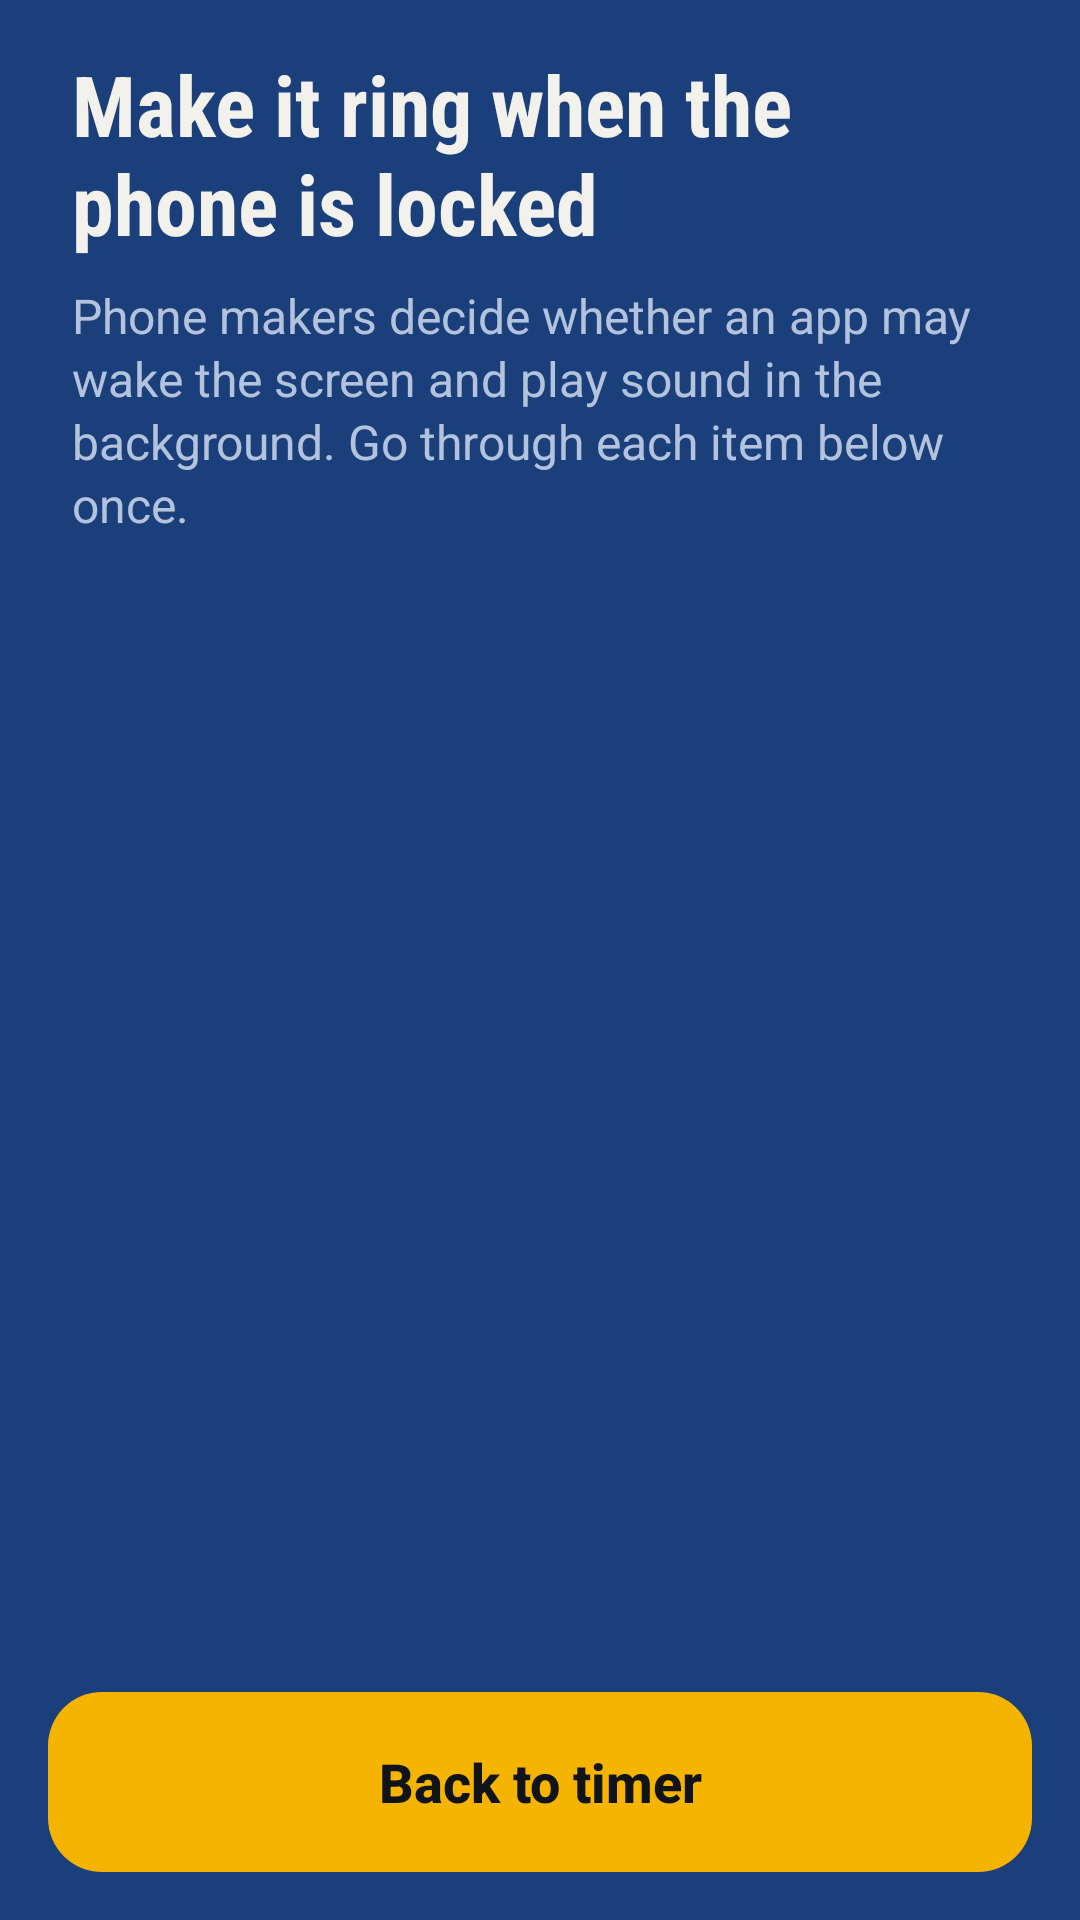

This screen was rendered from an Android layout file. Write that file and the resources it references.
<!-- AndroidManifest.xml: application theme Theme.GymRest -->
<!-- res/layout/activity_setup.xml -->
<?xml version="1.0" encoding="utf-8"?>
<LinearLayout xmlns:android="http://schemas.android.com/apk/res/android"
    android:layout_width="match_parent"
    android:layout_height="match_parent"
    android:background="@color/plate_blue"
    android:orientation="vertical">

    <ScrollView
        android:layout_width="match_parent"
        android:layout_height="0dp"
        android:layout_weight="1"
        android:fillViewport="true">

        <LinearLayout
            android:layout_width="match_parent"
            android:layout_height="wrap_content"
            android:orientation="vertical"
            android:paddingStart="24dp"
            android:paddingTop="16dp"
            android:paddingEnd="24dp"
            android:paddingBottom="8dp">

            <TextView
                android:layout_width="match_parent"
                android:layout_height="wrap_content"
                android:fontFamily="sans-serif-condensed"
                android:text="Make it ring when the phone is locked"
                android:textColor="@color/chalk"
                android:textSize="28sp"
                android:textStyle="bold" />

            <TextView
                android:layout_width="match_parent"
                android:layout_height="wrap_content"
                android:layout_marginTop="8dp"
                android:layout_marginBottom="12dp"
                android:lineSpacingMultiplier="1.1"
                android:text="Phone makers decide whether an app may wake the screen and play sound in the background. Go through each item below once."
                android:textColor="@color/chalk_muted"
                android:textSize="16sp" />

            <LinearLayout
                android:id="@+id/rows"
                android:layout_width="match_parent"
                android:layout_height="wrap_content"
                android:orientation="vertical" />
        </LinearLayout>
    </ScrollView>

    <Button
        android:id="@+id/doneBtn"
        android:layout_width="match_parent"
        android:layout_height="60dp"
        android:layout_margin="16dp"
        android:background="@drawable/btn_primary"
        android:stateListAnimator="@null"
        android:text="Back to timer"
        android:textAllCaps="false"
        android:textColor="@color/ink"
        android:textSize="18sp"
        android:textStyle="bold" />
</LinearLayout>
<!-- resources referenced by this layout -->
<resources>
  <color name="chalk">#F3F1EC</color>
  <color name="chalk_muted">#B4C3DD</color>
  <color name="ink">#101418</color>
  <color name="plate_blue">#1B3F7A</color>
  <!-- drawable btn_primary (drawable) -->
  <?xml version="1.0" encoding="utf-8"?>
  <ripple xmlns:android="http://schemas.android.com/apk/res/android" android:color="#33000000">
      <item>
          <shape android:shape="rectangle">
              <solid android:color="@color/plate_yellow" />
              <corners android:radius="18dp" />
          </shape>
      </item>
  </ripple>
  <style name="Theme.GymRest" parent="android:Theme.Material.NoActionBar">
          <item name="android:windowBackground">@color/plate_blue</item>
          <item name="android:statusBarColor">@color/plate_blue</item>
          <item name="android:navigationBarColor">@color/plate_blue</item>
          <item name="android:textColorPrimary">@color/chalk</item>
      </style>
  <color name="plate_yellow">#F4B400</color>
</resources>
